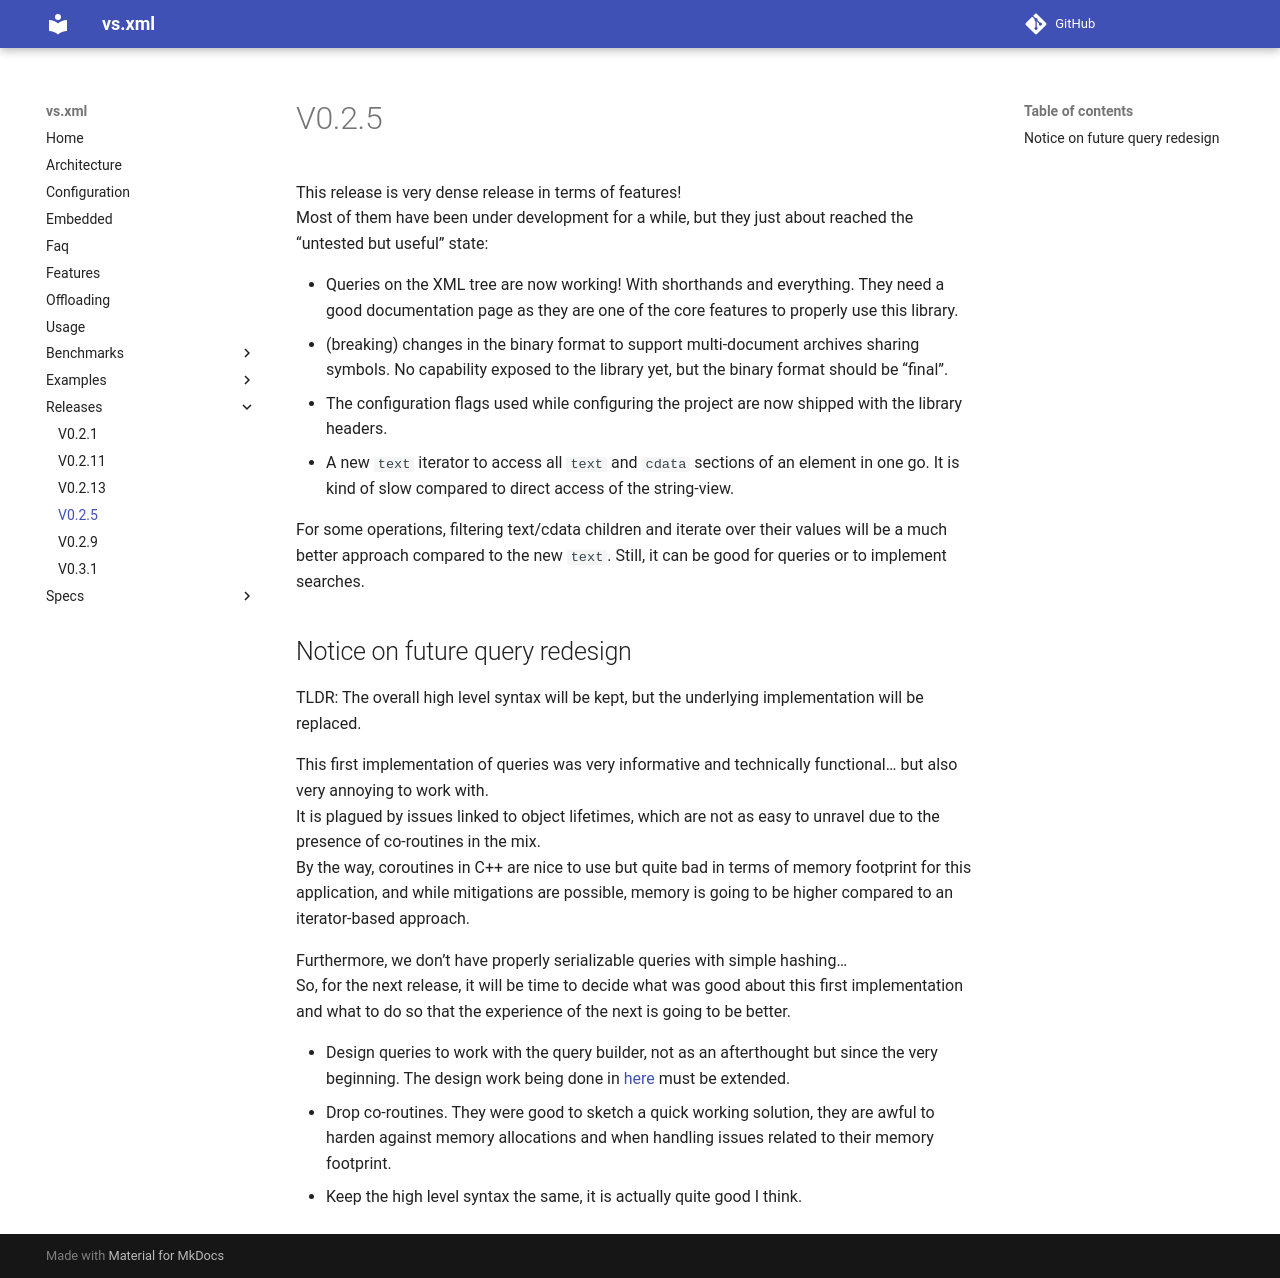

repository: lazy-eggplant/vs.xml · page: v0.3.1/docs/releases/v0.2.5/index.html · generator: mkdocs

This release is very dense release in terms of features!  
Most of them have been under development for a while, but they just about reached the "untested but useful" state:

- Queries on the XML tree are now working! With shorthands and everything. They need a good documentation page as they are one of the core features to properly use this library.
- (breaking) changes in the binary format to support multi-document archives sharing symbols. No capability exposed to the library yet, but the binary format should be "final".
- The configuration flags used while configuring the project are now shipped with the library headers.
- A new `text` iterator to access all `text` and `cdata` sections of an element in one go. It is kind of slow compared to direct access of the string-view.  

For some operations, filtering text/cdata children and iterate over their values will be a much better approach compared to the new `text`. Still, it can be good for queries or to implement searches.

## Notice on future query redesign

TLDR: The overall high level syntax will be kept, but the underlying implementation will be replaced.

This first implementation of queries was very informative and technically functional... but also very annoying to work with.  
It is plagued by issues linked to object lifetimes, which are not as easy to unravel due to the presence of co-routines in the mix.  
By the way, coroutines in C++ are nice to use but quite bad in terms of memory footprint for this application, and while mitigations are possible, memory is going to be higher compared to an iterator-based approach.  

Furthermore, we don't have properly serializable queries with simple hashing...  
So, for the next release, it will be time to decide what was good about this first implementation and what to do so that the experience of the next is going to be better.  

- Design queries to work with the query builder, not as an afterthought but since the very beginning. The design work being done in [here](docs/specs/query-builder.md) must be extended.
- Drop co-routines. They were good to sketch a quick working solution, they are awful to harden against memory allocations and when handling issues related to their memory footprint.
- Keep the high level syntax the same, it is actually quite good I think.
